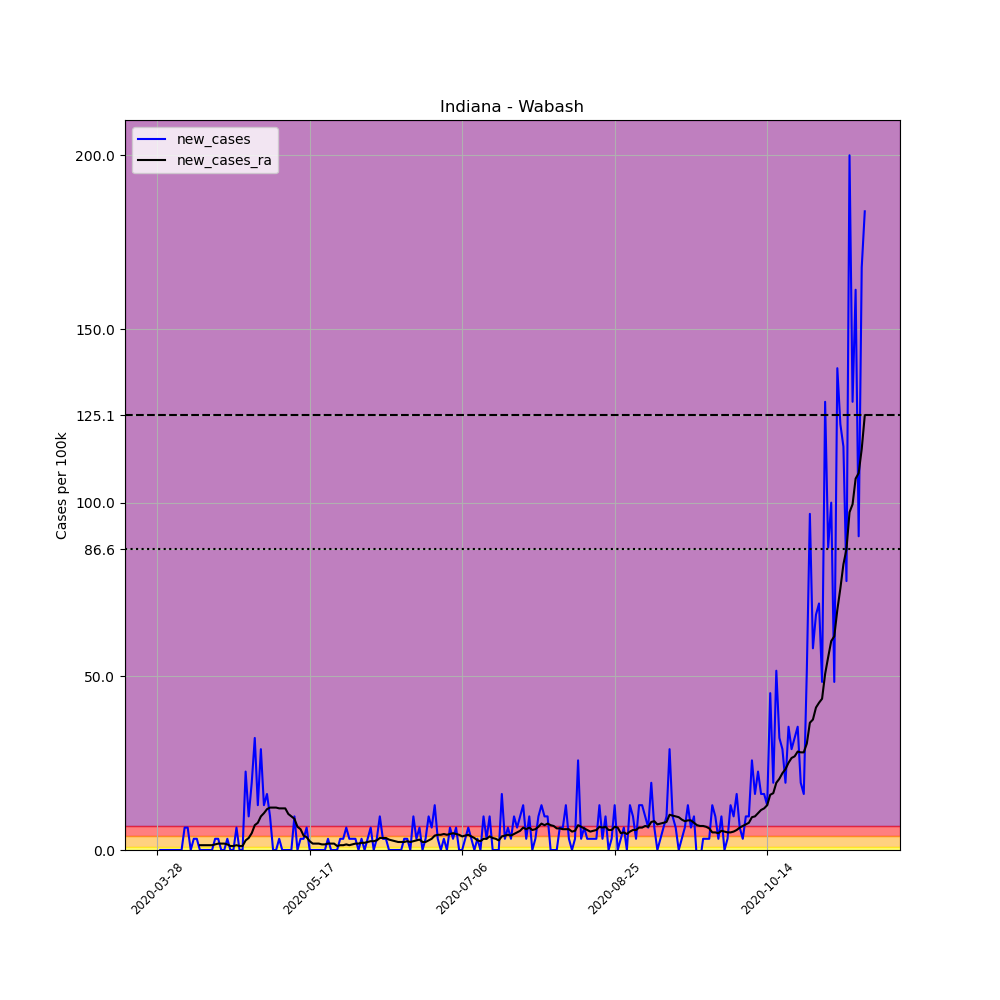

Values plotted in this chart, from the file beside it:
, date, county, state, fips, cases, deaths, COUNTY, STNAME, CTYNAME, POPESTIMATE2019, per_100k, new_cases, new_cases_ra
428874, 2020-03-28, Wabash, Indiana, 18169, 1, 0, 169, Indiana, Wabash, 30996, 3.226, , 
428875, 2020-03-29, Wabash, Indiana, 18169, 1, 0, 169, Indiana, Wabash, 30996, 3.226, 0.0, 
428876, 2020-03-30, Wabash, Indiana, 18169, 1, 0, 169, Indiana, Wabash, 30996, 3.226, 0.0, 
428877, 2020-03-31, Wabash, Indiana, 18169, 1, 0, 169, Indiana, Wabash, 30996, 3.226, 0.0, 
428878, 2020-04-01, Wabash, Indiana, 18169, 1, 0, 169, Indiana, Wabash, 30996, 3.226, 0.0, 
428879, 2020-04-02, Wabash, Indiana, 18169, 1, 0, 169, Indiana, Wabash, 30996, 3.226, 0.0, 
428880, 2020-04-03, Wabash, Indiana, 18169, 1, 0, 169, Indiana, Wabash, 30996, 3.226, 0.0, 
428881, 2020-04-04, Wabash, Indiana, 18169, 1, 0, 169, Indiana, Wabash, 30996, 3.226, 0.0, 
428882, 2020-04-05, Wabash, Indiana, 18169, 1, 0, 169, Indiana, Wabash, 30996, 3.226, 0.0, 
428883, 2020-04-06, Wabash, Indiana, 18169, 3, 0, 169, Indiana, Wabash, 30996, 9.679, 6.452, 
428884, 2020-04-07, Wabash, Indiana, 18169, 5, 0, 169, Indiana, Wabash, 30996, 16.13, 6.452, 
428885, 2020-04-08, Wabash, Indiana, 18169, 5, 0, 169, Indiana, Wabash, 30996, 16.13, 0.0, 
428886, 2020-04-09, Wabash, Indiana, 18169, 6, 0, 169, Indiana, Wabash, 30996, 19.36, 3.226, 
428887, 2020-04-10, Wabash, Indiana, 18169, 7, 0, 169, Indiana, Wabash, 30996, 22.58, 3.226, 
428888, 2020-04-11, Wabash, Indiana, 18169, 7, 0, 169, Indiana, Wabash, 30996, 22.58, 0.0, 1.383
428889, 2020-04-12, Wabash, Indiana, 18169, 7, 0, 169, Indiana, Wabash, 30996, 22.58, 0.0, 1.383
428890, 2020-04-13, Wabash, Indiana, 18169, 7, 0, 169, Indiana, Wabash, 30996, 22.58, 0.0, 1.383
428891, 2020-04-14, Wabash, Indiana, 18169, 7, 0, 169, Indiana, Wabash, 30996, 22.58, 0.0, 1.383
428892, 2020-04-15, Wabash, Indiana, 18169, 7, 0, 169, Indiana, Wabash, 30996, 22.58, 0.0, 1.383
428893, 2020-04-16, Wabash, Indiana, 18169, 8, 0, 169, Indiana, Wabash, 30996, 25.81, 3.226, 1.613
428894, 2020-04-17, Wabash, Indiana, 18169, 9, 0, 169, Indiana, Wabash, 30996, 29.04, 3.226, 1.844
428895, 2020-04-18, Wabash, Indiana, 18169, 9, 0, 169, Indiana, Wabash, 30996, 29.04, 0.0, 1.844
428896, 2020-04-19, Wabash, Indiana, 18169, 9, 0, 169, Indiana, Wabash, 30996, 29.04, 0.0, 1.844
428897, 2020-04-20, Wabash, Indiana, 18169, 10, 0, 169, Indiana, Wabash, 30996, 32.26, 3.226, 1.613
428898, 2020-04-21, Wabash, Indiana, 18169, 10, 0, 169, Indiana, Wabash, 30996, 32.26, 0.0, 1.152
428899, 2020-04-22, Wabash, Indiana, 18169, 10, 1, 169, Indiana, Wabash, 30996, 32.26, 0.0, 1.152
428900, 2020-04-23, Wabash, Indiana, 18169, 12, 1, 169, Indiana, Wabash, 30996, 38.71, 6.452, 1.383
428901, 2020-04-24, Wabash, Indiana, 18169, 12, 1, 169, Indiana, Wabash, 30996, 38.71, 0.0, 1.152
428902, 2020-04-25, Wabash, Indiana, 18169, 12, 1, 169, Indiana, Wabash, 30996, 38.71, 0.0, 1.152
428903, 2020-04-26, Wabash, Indiana, 18169, 19, 1, 169, Indiana, Wabash, 30996, 61.3, 22.58, 2.765
428904, 2020-04-27, Wabash, Indiana, 18169, 22, 1, 169, Indiana, Wabash, 30996, 70.98, 9.679, 3.457
428905, 2020-04-28, Wabash, Indiana, 18169, 28, 1, 169, Indiana, Wabash, 30996, 90.33, 19.36, 4.839
428906, 2020-04-29, Wabash, Indiana, 18169, 38, 1, 169, Indiana, Wabash, 30996, 122.6, 32.26, 7.144
428907, 2020-04-30, Wabash, Indiana, 18169, 42, 1, 169, Indiana, Wabash, 30996, 135.5, 12.9, 7.835
428908, 2020-05-01, Wabash, Indiana, 18169, 51, 1, 169, Indiana, Wabash, 30996, 164.5, 29.04, 9.679
428909, 2020-05-02, Wabash, Indiana, 18169, 55, 1, 169, Indiana, Wabash, 30996, 177.4, 12.9, 10.6
428910, 2020-05-03, Wabash, Indiana, 18169, 60, 2, 169, Indiana, Wabash, 30996, 193.6, 16.13, 11.75
428911, 2020-05-04, Wabash, Indiana, 18169, 63, 2, 169, Indiana, Wabash, 30996, 203.3, 9.679, 12.21
428912, 2020-05-05, Wabash, Indiana, 18169, 63, 2, 169, Indiana, Wabash, 30996, 203.3, 0.0, 12.21
428913, 2020-05-06, Wabash, Indiana, 18169, 63, 2, 169, Indiana, Wabash, 30996, 203.3, 0.0, 12.21
428914, 2020-05-07, Wabash, Indiana, 18169, 64, 2, 169, Indiana, Wabash, 30996, 206.5, 3.226, 11.98
428915, 2020-05-08, Wabash, Indiana, 18169, 64, 2, 169, Indiana, Wabash, 30996, 206.5, 0.0, 11.98
428916, 2020-05-09, Wabash, Indiana, 18169, 64, 2, 169, Indiana, Wabash, 30996, 206.5, 0.0, 11.98
428917, 2020-05-10, Wabash, Indiana, 18169, 64, 2, 169, Indiana, Wabash, 30996, 206.5, 0.0, 10.37
428918, 2020-05-11, Wabash, Indiana, 18169, 64, 2, 169, Indiana, Wabash, 30996, 206.5, 0.0, 9.679
428919, 2020-05-12, Wabash, Indiana, 18169, 67, 2, 169, Indiana, Wabash, 30996, 216.2, 9.679, 8.987
428920, 2020-05-13, Wabash, Indiana, 18169, 67, 2, 169, Indiana, Wabash, 30996, 216.2, 0.0, 6.683
428921, 2020-05-14, Wabash, Indiana, 18169, 68, 2, 169, Indiana, Wabash, 30996, 219.4, 3.226, 5.992
428922, 2020-05-15, Wabash, Indiana, 18169, 69, 2, 169, Indiana, Wabash, 30996, 222.6, 3.226, 4.148
428923, 2020-05-16, Wabash, Indiana, 18169, 71, 2, 169, Indiana, Wabash, 30996, 229.1, 6.452, 3.687
428924, 2020-05-17, Wabash, Indiana, 18169, 71, 2, 169, Indiana, Wabash, 30996, 229.1, 0.0, 2.535
428925, 2020-05-18, Wabash, Indiana, 18169, 71, 2, 169, Indiana, Wabash, 30996, 229.1, 0.0, 1.844
428926, 2020-05-19, Wabash, Indiana, 18169, 71, 2, 169, Indiana, Wabash, 30996, 229.1, 0.0, 1.844
428927, 2020-05-20, Wabash, Indiana, 18169, 71, 2, 169, Indiana, Wabash, 30996, 229.1, 0.0, 1.844
428928, 2020-05-21, Wabash, Indiana, 18169, 71, 2, 169, Indiana, Wabash, 30996, 229.1, 0.0, 1.613
428929, 2020-05-22, Wabash, Indiana, 18169, 71, 2, 169, Indiana, Wabash, 30996, 229.1, 0.0, 1.613
428930, 2020-05-23, Wabash, Indiana, 18169, 72, 2, 169, Indiana, Wabash, 30996, 232.3, 3.226, 1.844
428931, 2020-05-24, Wabash, Indiana, 18169, 72, 2, 169, Indiana, Wabash, 30996, 232.3, 0.0, 1.844
428932, 2020-05-25, Wabash, Indiana, 18169, 72, 2, 169, Indiana, Wabash, 30996, 232.3, 0.0, 1.844
428933, 2020-05-26, Wabash, Indiana, 18169, 72, 2, 169, Indiana, Wabash, 30996, 232.3, 0.0, 1.152
... 173 more rows
